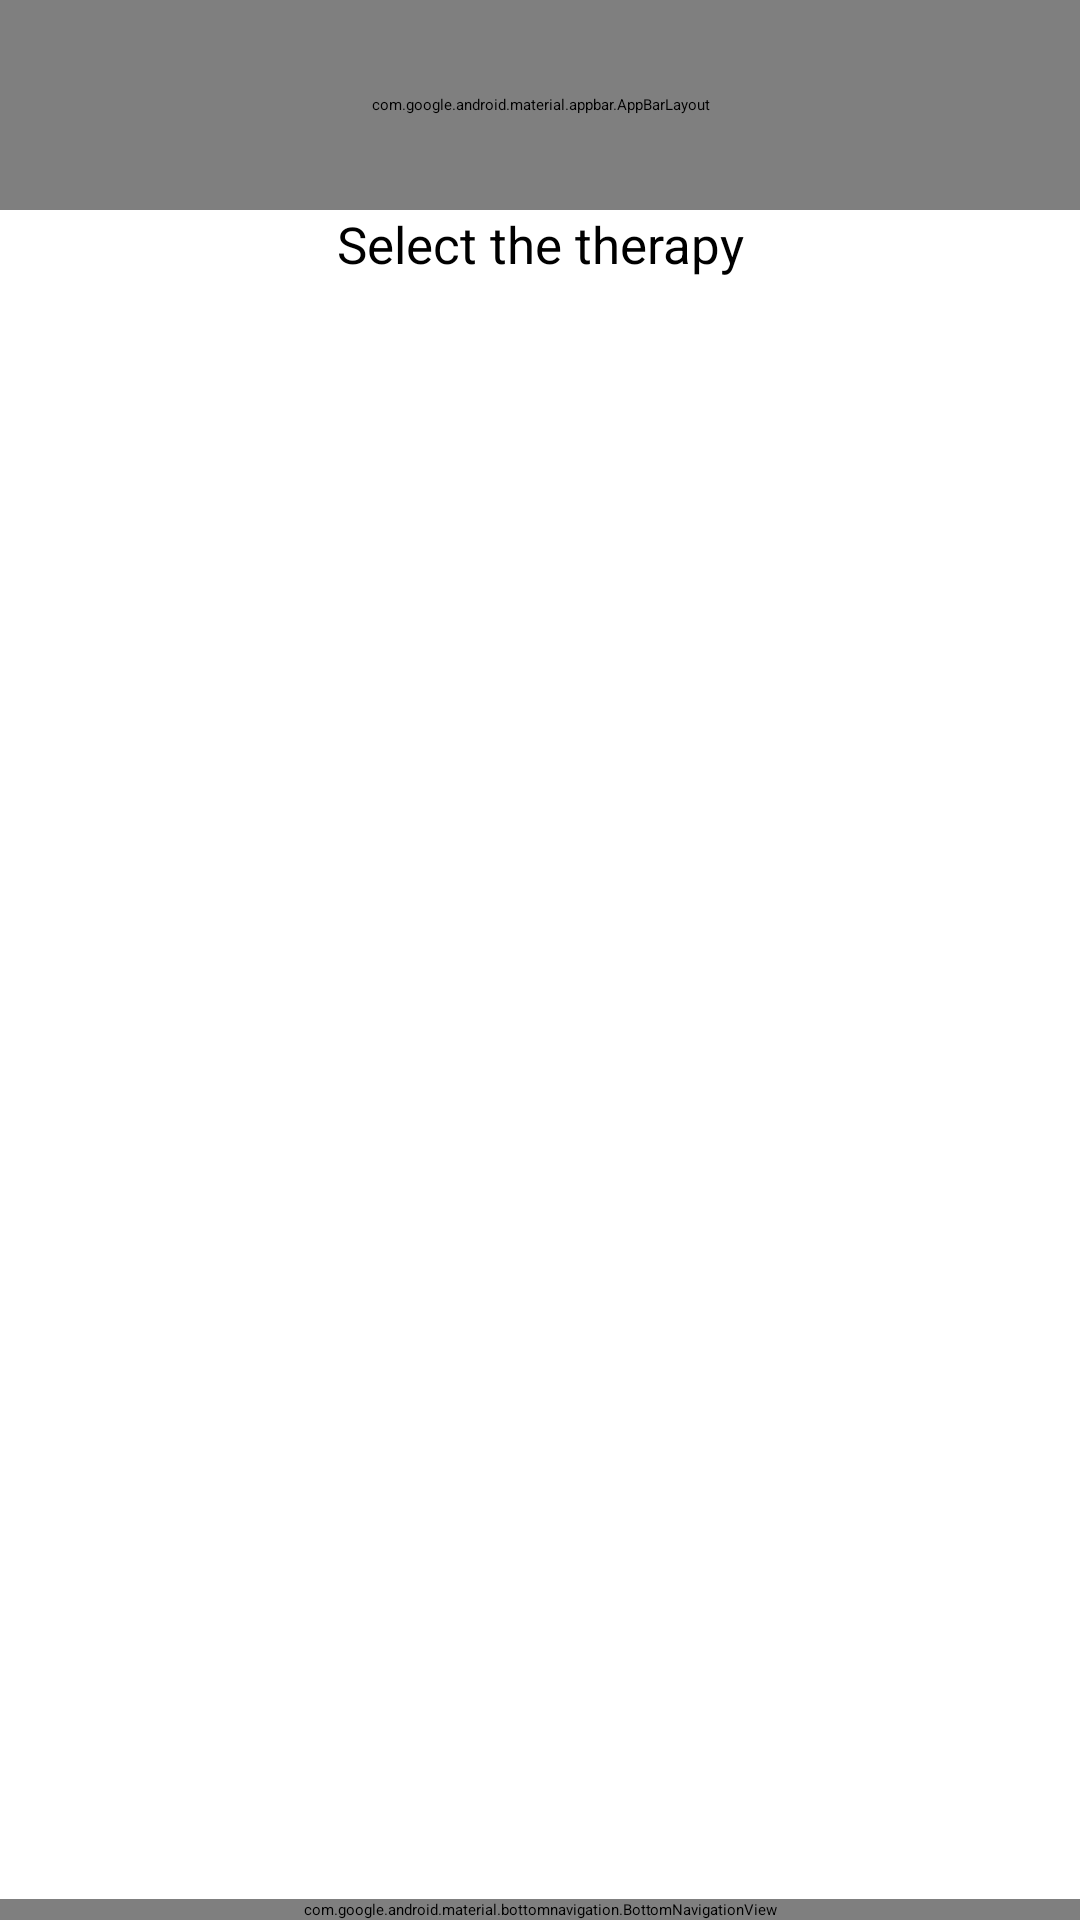

Write the Android layout XML for this screen, with the resource values it uses.
<!-- AndroidManifest.xml: application theme Theme.Therapy -->
<!-- res/layout/activity_main.xml -->
<?xml version="1.0" encoding="utf-8"?>
<RelativeLayout xmlns:android="http://schemas.android.com/apk/res/android"
    xmlns:app="http://schemas.android.com/apk/res-auto"
    xmlns:tools="http://schemas.android.com/tools"
    android:layout_width="match_parent"
    android:layout_height="match_parent"
    tools:context=".MainActivity">


    <com.google.android.material.appbar.AppBarLayout
        android:id="@+id/appBar"
        android:layout_width="match_parent"
        android:layout_height="70dp"
        android:background="@color/dark_green">

        <RelativeLayout
            android:layout_width="match_parent"
            android:layout_height="wrap_content"
            android:layout_marginTop="20dp">

            <ImageView
                android:id="@+id/ivBack"
                android:layout_width="wrap_content"
                android:layout_height="wrap_content"
                android:src="@drawable/back" />

            <ImageView
                android:layout_width="wrap_content"
                android:layout_height="wrap_content"
                android:layout_gravity="end"
                android:layout_marginLeft="20dp"
                android:layout_toRightOf="@+id/ivBack"
                android:src="@drawable/tab_icon" />

            <de.hdodenhof.circleimageview.CircleImageView
                android:id="@+id/profile_image"
                android:layout_width="40dp"
                android:layout_height="40dp"
                android:layout_alignParentEnd="true"
                android:src="@drawable/user"
                app:civ_border_color="#FF000000"
                app:civ_border_width="2dp" />
        </RelativeLayout>
    </com.google.android.material.appbar.AppBarLayout>

    <TextView
        android:id="@+id/tvSelect"
        android:layout_width="match_parent"
        android:layout_height="wrap_content"
        android:gravity="center"
        android:layout_below="@+id/appBar"
        android:text="Select the therapy"
        android:textColor="@color/black"
        android:textSize="17sp" />

        <GridView
            android:id="@+id/gvMain"
            android:layout_below="@+id/tvSelect"
            android:layout_width="match_parent"
            android:layout_height="match_parent"
            android:layout_above="@+id/bottomNav"
            android:layout_marginTop="20dp"
            android:numColumns="3" />

        <com.google.android.material.bottomnavigation.BottomNavigationView
            android:id="@+id/bottomNav"
            android:layout_width="match_parent"
            android:layout_height="wrap_content"
            android:layout_alignParentBottom="true"
            android:background="@color/dark_green"
            app:labelVisibilityMode="labeled"
            app:menu="@menu/bottom_menu"
            tools:ignore="BottomAppBar" />

</RelativeLayout>
<!-- resources referenced by this layout -->
<resources>
  <color name="black">#FF000000</color>
  <color name="dark_green">#59B37E</color>
  <style name="Theme.Therapy" parent="Theme.MaterialComponents.DayNight.DarkActionBar">
          
          <item name="colorPrimary">@color/white</item>
          <item name="colorPrimaryVariant">@color/dark_green</item>
          <item name="colorOnPrimary">@color/white</item>
          
          <item name="colorSecondary">@color/teal_200</item>
          <item name="colorSecondaryVariant">@color/teal_700</item>
          <item name="colorOnSecondary">@color/black</item>
          
          <item name="android:statusBarColor">?attr/colorPrimaryVariant</item>
          
      </style>
  <color name="white">#FFFFFFFF</color>
  <color name="teal_200">#FF03DAC5</color>
  <color name="teal_700">#FF018786</color>
</resources>
